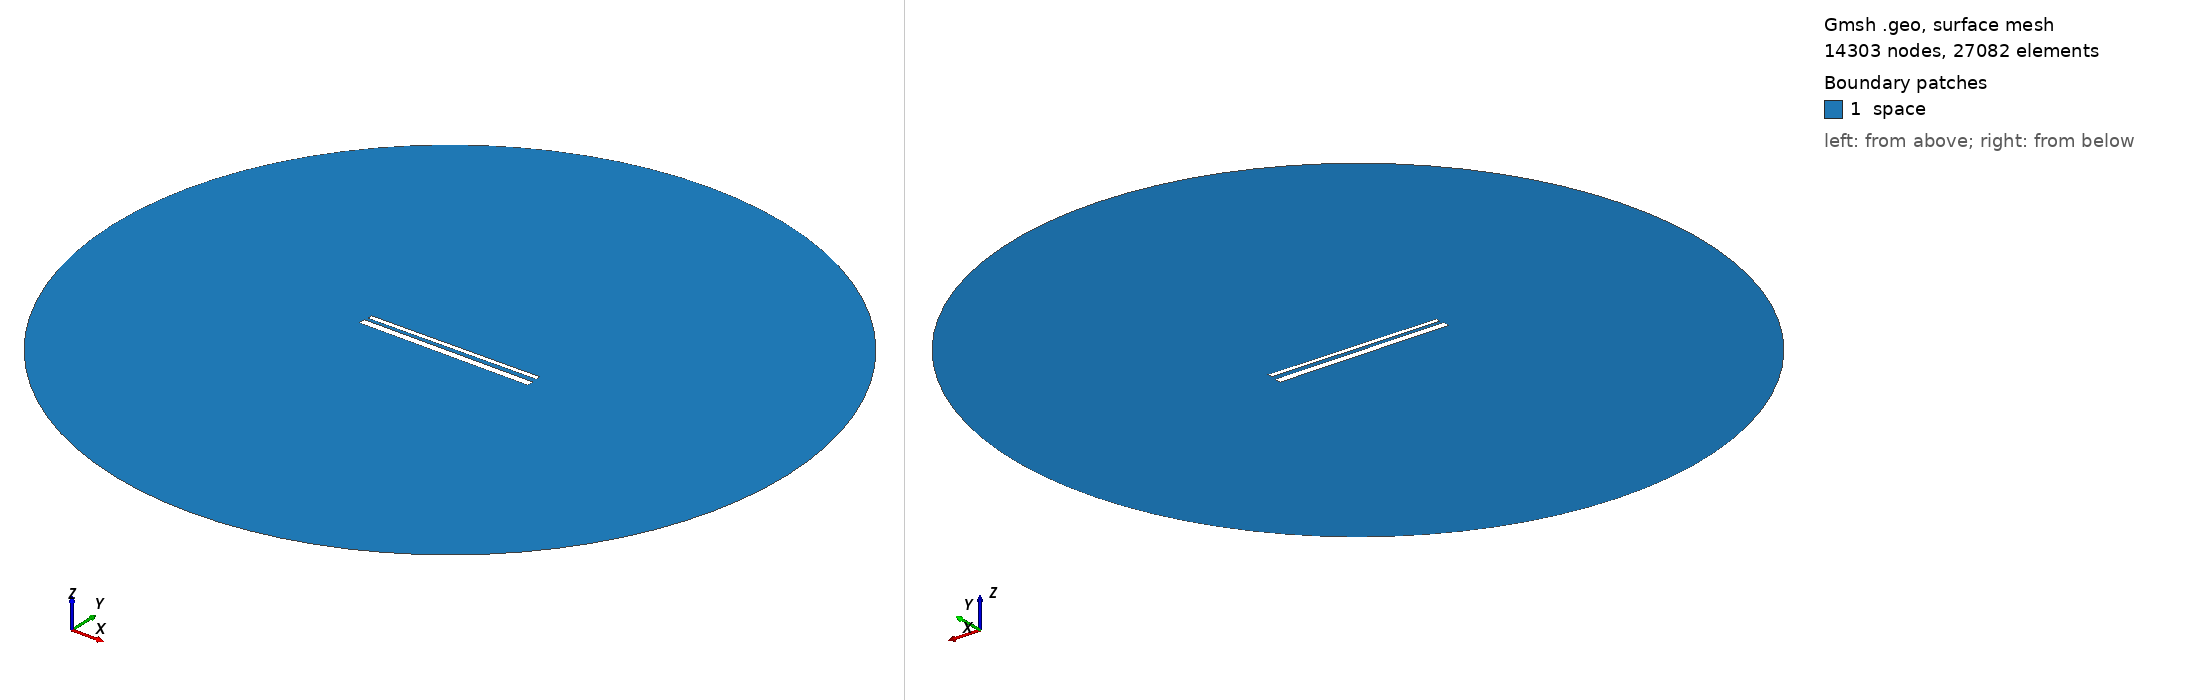

Gmsh geometry script, surface-meshed: 14303 nodes, 27082 surface elements. Boundary patches (legend numbers): 1 space. Left view from above one corner, right view from below the opposite corner. Legend entries are the model's physical surfaces. The drawing asked Gmsh for element sizes between 1% and 20% of the model's largest extent; the script's own settings can give other sizes.

=== 753.geo (drawn) ===
// Set the geometry kernel
SetFactory("OpenCASCADE");

//---------------------------------------
// Rectangles
//---------------------------------------

// Rectangle 1 (top)
Point(1) = {-49.51111111111111, 1.5166666666666666, 0, 1.0};
Point(2) = {49.51111111111111, 1.5166666666666666, 0, 1.0};
Point(3) = {49.51111111111111, 4.538888888888889, 0, 1.0};
Point(4) = {-49.51111111111111, 4.538888888888889, 0, 1.0};

Line(1) = {1, 2};
Line(2) = {2, 3};
Line(3) = {3, 4};
Line(4) = {4, 1};

Line Loop(1) = {1, 2, 3, 4};
Plane Surface(1) = {1};

Rotate { {0, 0, 1}, {0,  1.0277777777777777,  0}, 0.01 } {
  Surface{1};
}

// Rectangle 2 (bottom)
Point(5) = {-50,-1.0277777777777777, 0, 1.0};
Point(6) = { 50,-1.0277777777777777, 0, 1.0};
Point(7) = { 50,-5.027777777777778, 0, 1.0};
Point(8) = {-50,-5.027777777777778, 0, 1.0};

Line(5) = {5, 6};
Line(6) = {6, 7};
Line(7) = {7, 8};
Line(8) = {8, 5};

Line Loop(2) = {5, 6, 7, 8};
Plane Surface(2) = {2}; 


//---------------------------------------
// Circle
//---------------------------------------

// Define points
Point(9) = {0, 0, 0};        // Center
Point(10) = {200, 0, 0};     // Start point
Point(11) = {0, 200, 0};     // 90 degrees
Point(12) = {-200, 0, 0};    // 180 degrees
Point(13) = {0, -200, 0};    // 270 degrees

// Define circle arcs (each needs start, center, end)
Circle(9) = {10, 9, 11};
Circle(10) = {11, 9, 12};
Circle(11) = {12, 9, 13};
Circle(12) = {13, 9, 10};

// Define curve loop and surface if needed
Curve Loop(3) = {9, 10, 11, 12};
Surface(3) = {3};

// Subtract Rectangles from Circle
BooleanDifference{ Surface{3}; Delete; }{ Surface{1}; Surface{2}; Delete; }

//---------------------------------------
// Transfinite Lines and Surface
//---------------------------------------
r = 7;
Transfinite Line {1, 3} = 50*r Using Progression 1;
Transfinite Line {2, 4} = 2*r Using Progression 1;
Transfinite Line {5, 7} = 50*r Using Progression 1;
Transfinite Line {6, 8} = 2*r Using Progression 1;
Transfinite Line {9, 10, 11, 12} = 20 Using Progression 1;

//---------------------------------------
// Define Physical Groups
//---------------------------------------                

//--- Physical Curves
// Physical groups for boundaries
Physical Line("force_segment", 10) = {1};
Physical Line("upper_plate", 11) = {2, 3, 4};
Physical Line("lower_plate", 12) = {5, 6, 7, 8};
Physical Line("boundary", 20) = {9, 10, 11, 12};

//--- Physical Surfaces
Physical Surface("space", 30) = {3};

//---------------------------------------
// 6. Generate the Mesh
//---------------------------------------
Mesh 2;  // 2D mesh generation
